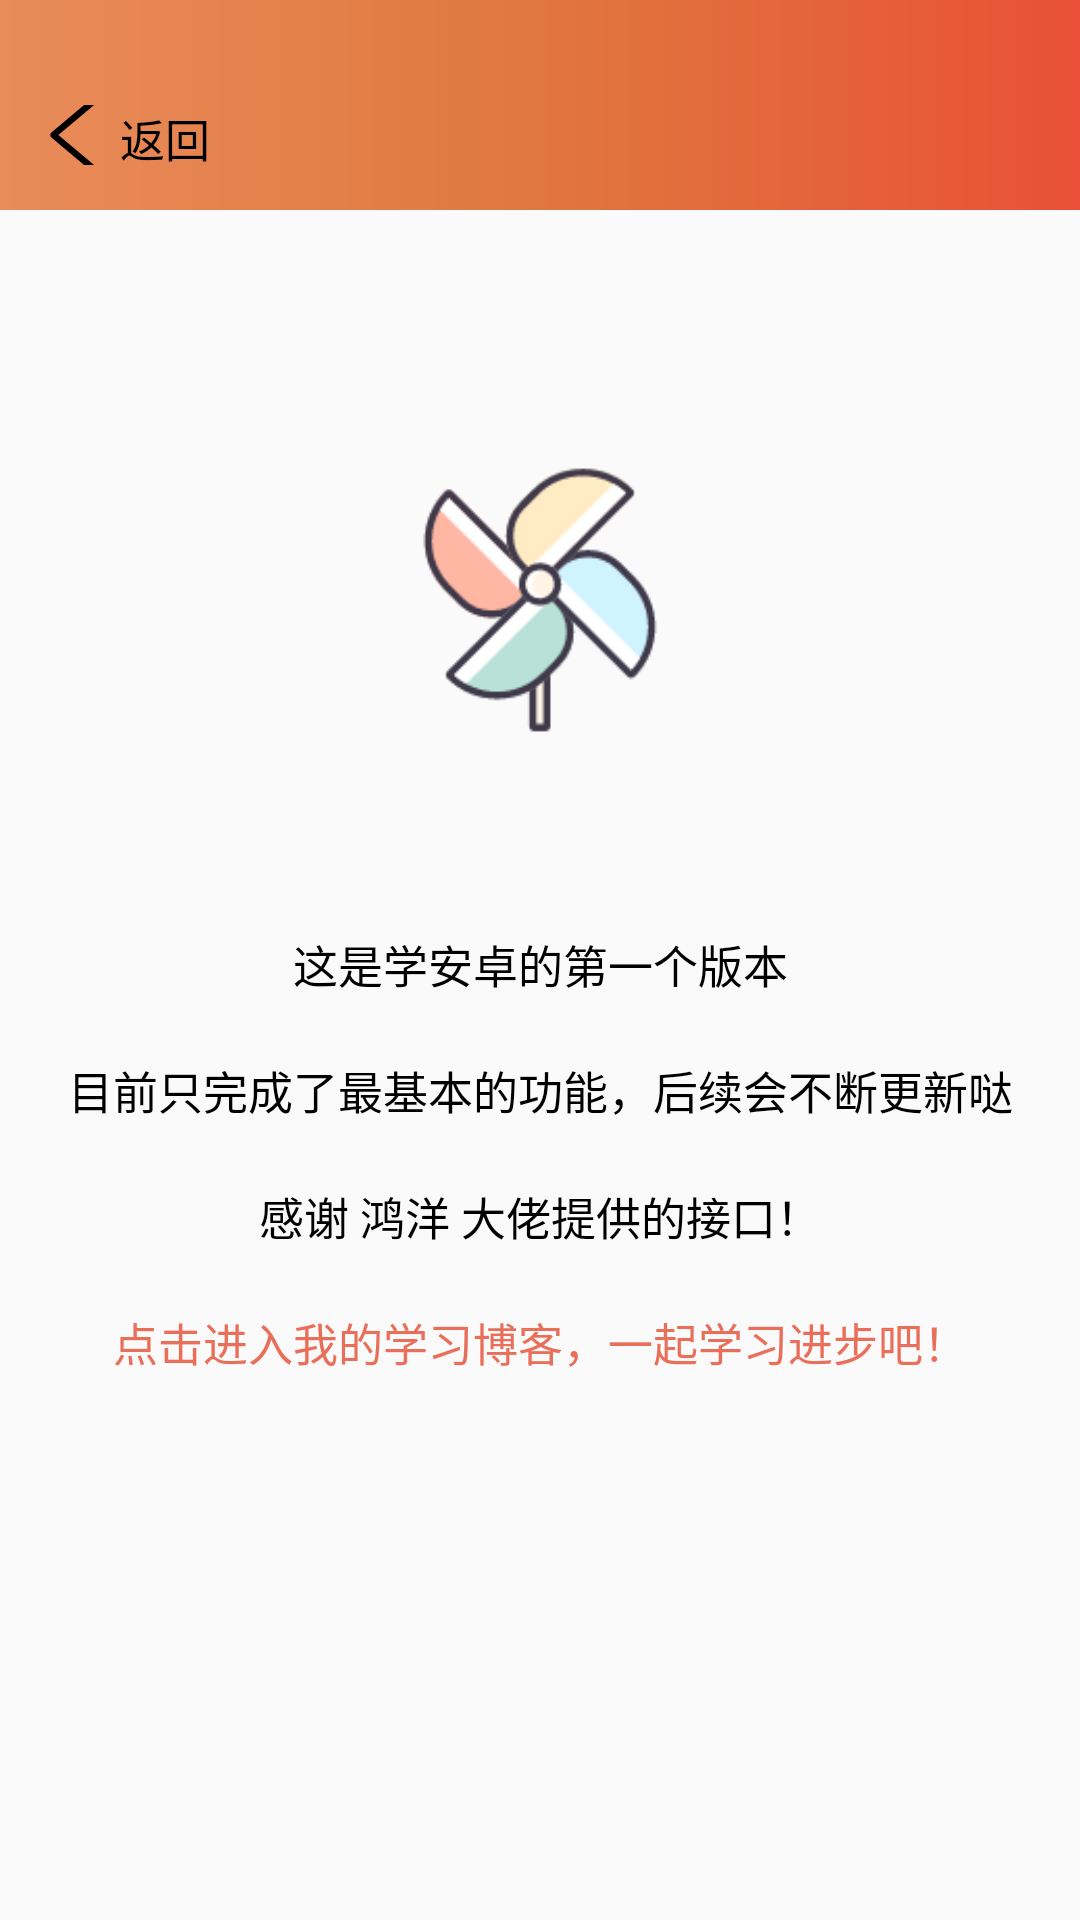

This screen was rendered from an Android layout file. Write that file and the resources it references.
<!-- AndroidManifest.xml: application theme AppTheme -->
<!-- res/layout/activity_about_ativity.xml -->
<?xml version="1.0" encoding="utf-8"?>
<LinearLayout xmlns:android="http://schemas.android.com/apk/res/android"
    xmlns:app="http://schemas.android.com/apk/res-auto"
    xmlns:tools="http://schemas.android.com/tools"
    android:layout_width="match_parent"
    android:layout_height="match_parent"
    android:orientation="vertical"
    tools:context=".mine.view.AboutAtivity">


    <include layout="@layout/layout_nor_title" />


    <ImageView
        android:layout_width="100dp"
        android:layout_height="100dp"
        android:layout_gravity="center"
        android:layout_marginTop="80dp"
        android:src="@mipmap/img_logo" />


    <TextView
        android:id="@+id/tv_version_about"
        android:layout_width="match_parent"
        android:layout_height="wrap_content"
        android:layout_marginTop="20dp"
        android:gravity="center"

        android:textColor="@color/colorBlack"
        android:textSize="15dp" />

    <TextView
        android:layout_width="match_parent"
        android:layout_height="wrap_content"
        android:layout_marginTop="20dp"
        android:gravity="center"
        android:text="这是学安卓的第一个版本"
        android:textColor="@color/colorBlack"
        android:textSize="15dp" />

    <TextView
        android:layout_width="match_parent"
        android:layout_height="wrap_content"
        android:layout_marginTop="20dp"
        android:gravity="center"
        android:text="目前只完成了最基本的功能，后续会不断更新哒"
        android:textColor="@color/colorBlack"
        android:textSize="15dp" />

    <TextView
        android:layout_width="match_parent"
        android:layout_height="wrap_content"
        android:layout_marginTop="20dp"
        android:gravity="center"
        android:text="感谢 鸿洋 大佬提供的接口！"
        android:textColor="@color/colorBlack"
        android:textSize="15dp" />


    <TextView
        android:id="@+id/tv_mine_csdn"
        android:layout_width="match_parent"
        android:layout_height="wrap_content"
        android:layout_marginTop="20dp"
        android:gravity="center"
        android:text="点击进入我的学习博客，一起学习进步吧！"
        android:textColor="@color/colorPrimary"
        android:textSize="15dp" />

</LinearLayout>
<!-- res/layout/layout_nor_title.xml (included above) -->
<?xml version="1.0" encoding="utf-8"?>
<RelativeLayout
    xmlns:android="http://schemas.android.com/apk/res/android"
    android:layout_width="match_parent"
    android:layout_height="70dp"
    android:background="@drawable/bg_public">

    

    <TextView
        android:id="@+id/tv_back"
        android:layout_width="wrap_content"
        android:layout_height="20dp"
        android:layout_alignParentBottom="true"
        android:layout_marginStart="10dp"
        android:layout_marginLeft="10dp"
        android:layout_marginBottom="15dp"
        android:drawableStart="@drawable/ic_img_back"
        android:drawableLeft="@drawable/ic_img_back"
        android:gravity="center_vertical"
        android:text="@string/back"
        android:textColor="@color/colorBlack"
        android:textSize="15dp" />



    <TextView
        android:id="@+id/tv_collect"
        android:textSize="15dp"
        android:textColor="@color/colorBlack"
        android:layout_marginEnd="15dp"
        android:layout_marginRight="10dp"
        android:layout_marginBottom="15dp"
        android:layout_alignParentEnd="true"
        android:layout_alignParentRight="true"
        android:layout_alignParentBottom="true"
        android:layout_width="wrap_content"
        android:layout_height="20dp" />


    <TextView
        android:id="@+id/tv_title"
        android:gravity="center"
        android:textColor="@color/colorBlack"
        android:singleLine="true"
        android:ellipsize="marquee"
        android:marqueeRepeatLimit="marquee_forever"
        android:layout_marginTop="20dp"
        android:layout_marginLeft="180dp"
        android:layout_marginStart="180dp"
        android:layout_centerHorizontal="true"
        android:layout_width="match_parent"
        android:textSize="15dp"
        android:layout_alignParentBottom="true"
        android:layout_marginBottom="15dp"
        android:layout_height="20dp" />

</RelativeLayout>
<!-- resources referenced by this layout -->
<resources>
  <color name="colorBlack">#000000</color>
  <color name="colorPrimary">#E96F5A</color>
  <!-- drawable bg_public (drawable) -->
  <?xml version="1.0" encoding="utf-8"?>
  <shape xmlns:android="http://schemas.android.com/apk/res/android"
      android:shape="rectangle">
  
      <gradient android:startColor="@color/colorStart"
          android:centerColor="@color/colorCenter"
          android:endColor="@color/colorEnd"/>
  
  
  </shape>
  <!-- drawable ic_img_back (drawable) -->
  <vector android:height="30dp" android:viewportHeight="1024"
      android:viewportWidth="1024" android:width="30dp" xmlns:android="http://schemas.android.com/apk/res/android">
      <path android:fillColor="#FF000000" android:pathData="M757.3,960c-8.2,0 -16.4,-2.8 -23.1,-8.4L243.5,539.9c-9.8,-8.2 -14.5,-20.9 -12.4,-33.5l0.1,-0.6c1.4,-8.5 5.8,-16.2 12.4,-21.7L734.2,72.4c15.2,-12.8 37.9,-10.8 50.7,4.4 12.8,15.2 10.8,37.9 -4.4,50.7L322.3,512l458.1,384.4c15.2,12.8 17.2,35.5 4.4,50.7 -7.1,8.5 -17.3,12.9 -27.5,12.9z"/>
  </vector>
  <!-- mipmap img_logo: png bitmap (mipmap-xxhdpi, 7986 bytes) -->
  <string name="back">返回</string>
  <style name="AppTheme" parent="Theme.AppCompat.Light.NoActionBar">
          
          <item name="colorPrimary">@color/colorPrimary</item>
          <item name="colorPrimaryDark">@color/colorPrimaryDark</item>
          <item name="colorAccent">@color/colorAccent</item>
      </style>
  <color name="colorStart">#E98C5A</color>
  <color name="colorCenter">#E0773E</color>
  <color name="colorEnd">#E95037</color>
  <color name="colorPrimaryDark">#E96F5A</color>
  <color name="colorAccent">#E96F5A</color>
</resources>
